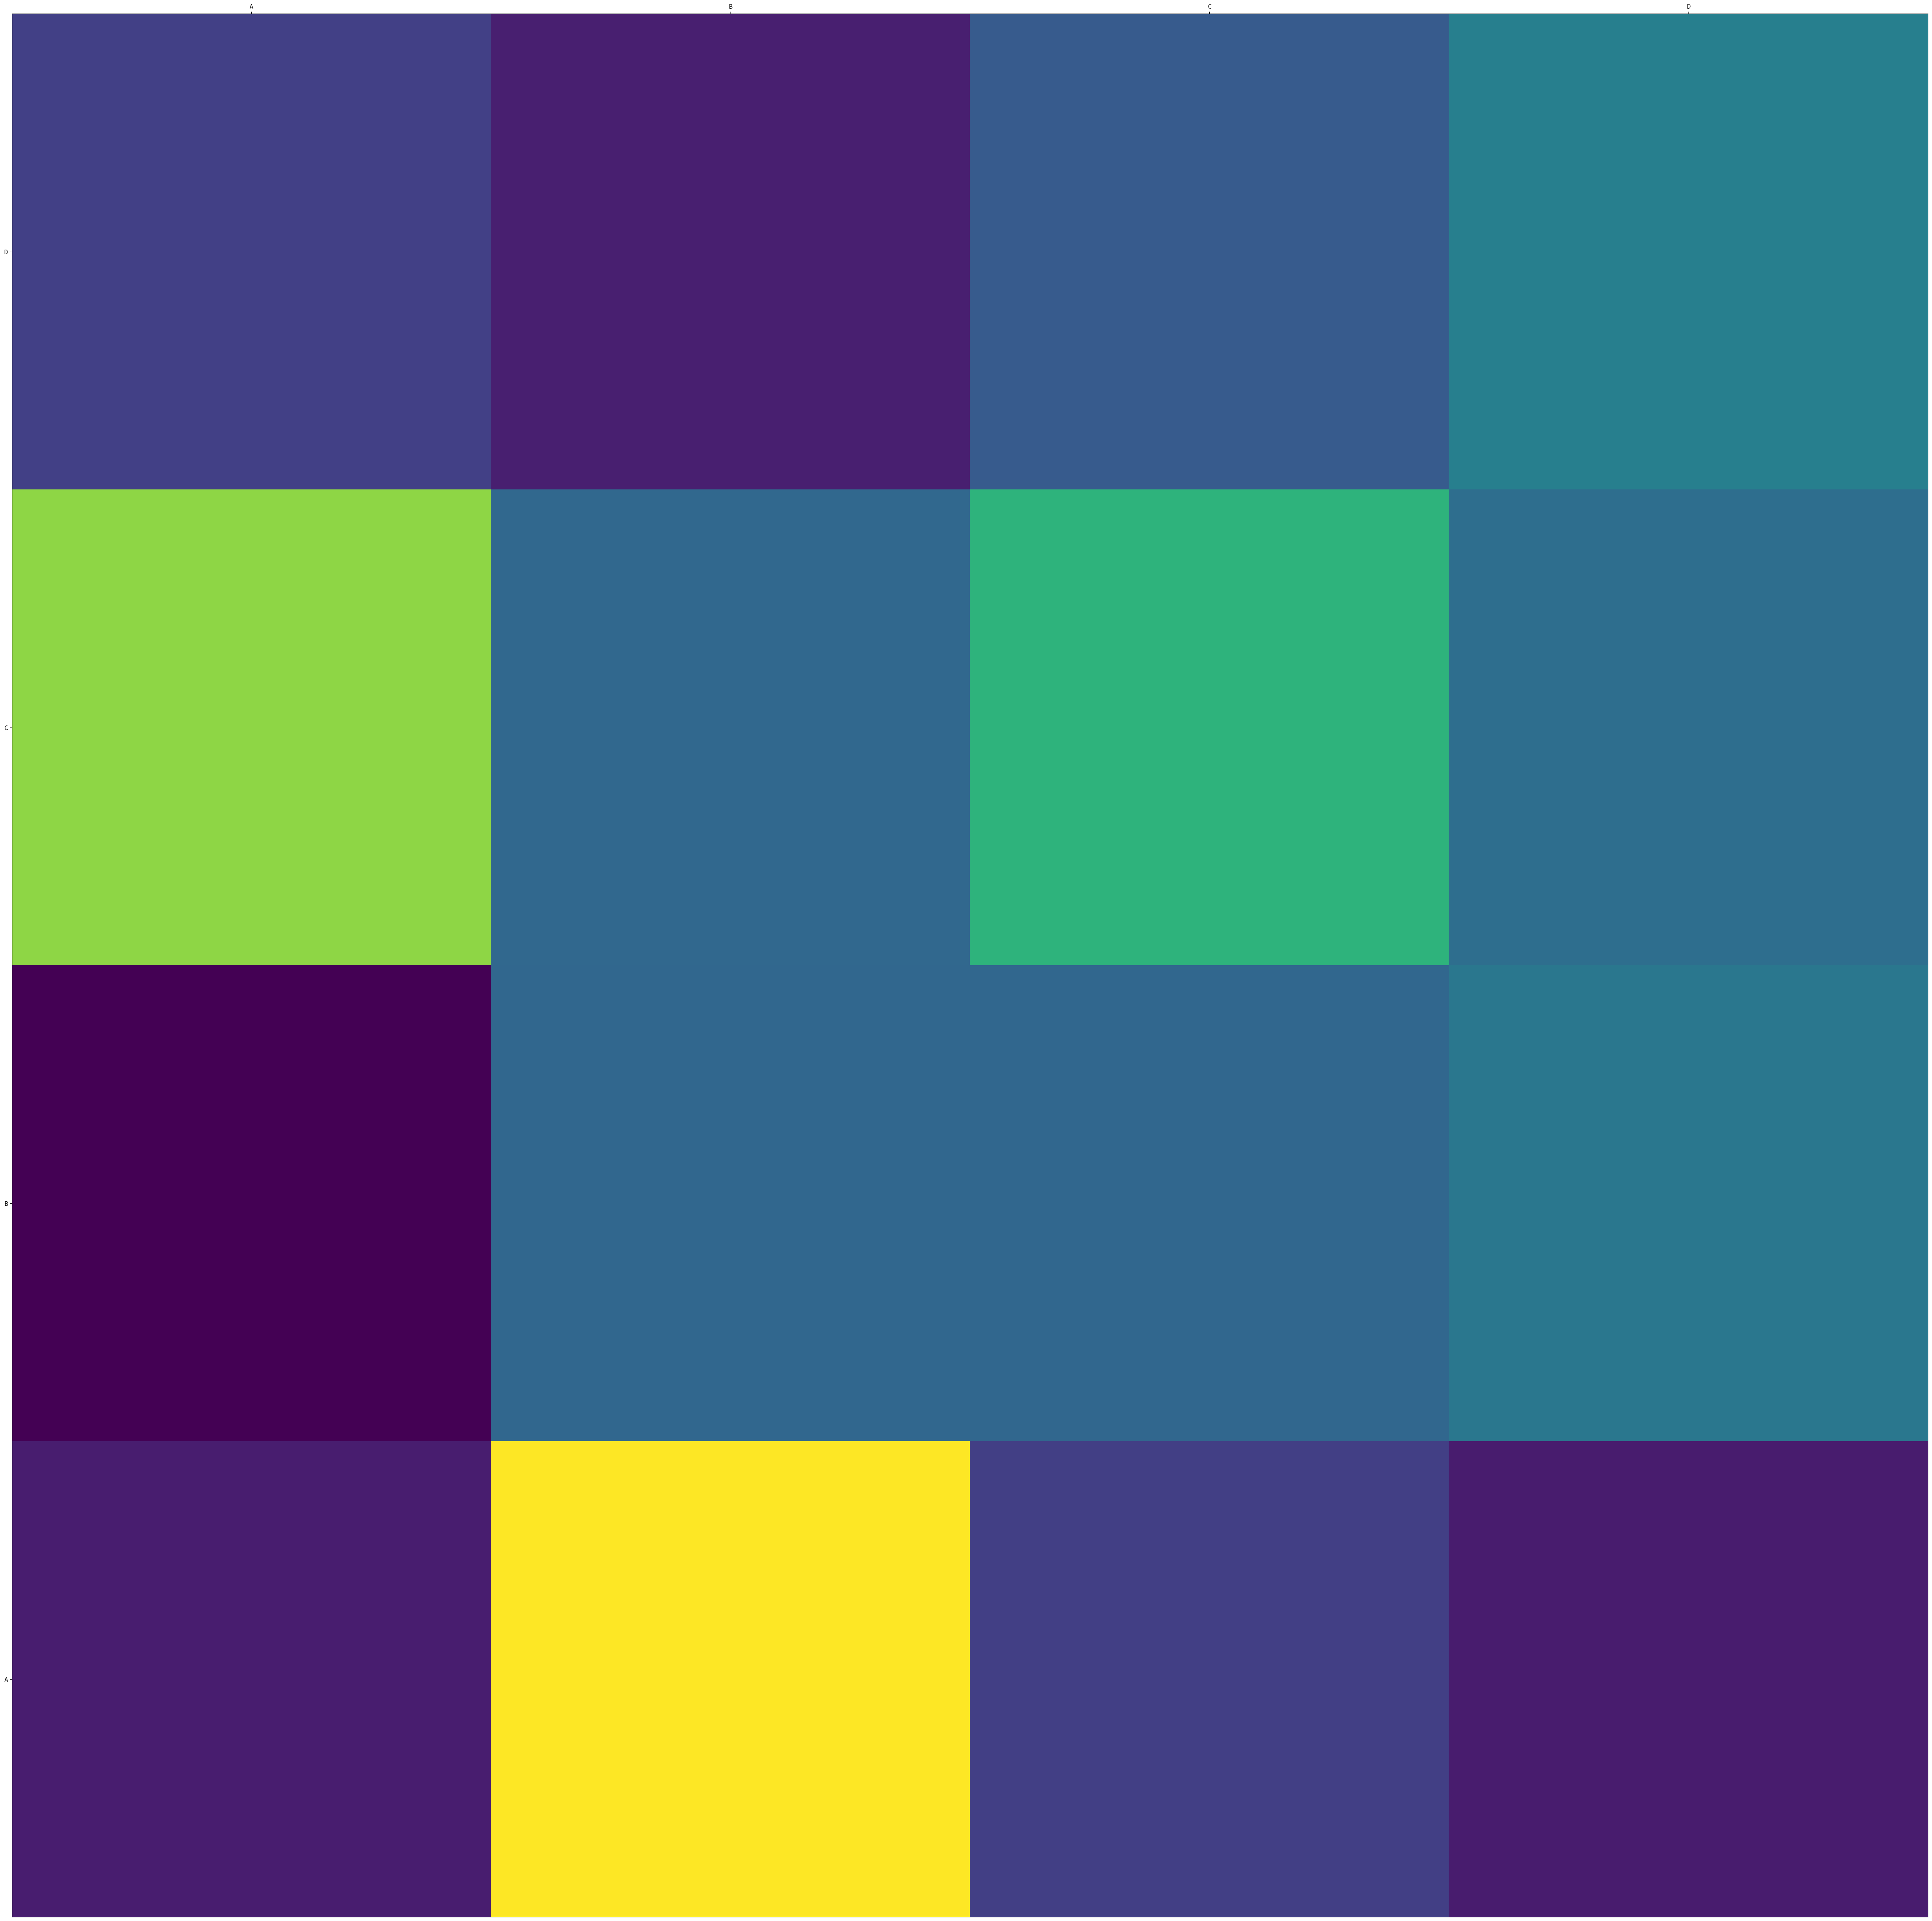

Write the Python code that produced this figure.
import numpy as np
from pandas import DataFrame
import seaborn as sns
import matplotlib.pyplot as plt
#
# fig, ax = plt.subplots()
# ax.xaxis.tick_top() # x axis on top
#
Index= ['aaa', 'bbb', 'ccc', 'ddd', 'eee']
Cols = ['A', 'B', 'C', 'D']
# df = DataFrame(abs(np.random.randn(5, 4)), index=Index, columns=Cols)
#
# sns.heatmap(df, annot=True)
# plt.show()
# ax.xaxis.tick_top() # x axis on top


def create_heatmap(index, cols, df=None):
    fig, ax = plt.subplots(figsize=(60, 60))
    if not df:
        df = DataFrame(abs(np.random.randn(len(index), len(cols))), index=index, columns=cols)
    plt.pcolor(df)
    plt.yticks(np.arange(0.5, len(df.index), 1), df.index)
    plt.xticks(np.arange(0.5, len(df.columns), 1), df.columns)
    ax.xaxis.tick_top()  # x axis on top

    plt.show()


if __name__ == "__main__":
    create_heatmap(index=Cols, cols=Cols)
    pass
